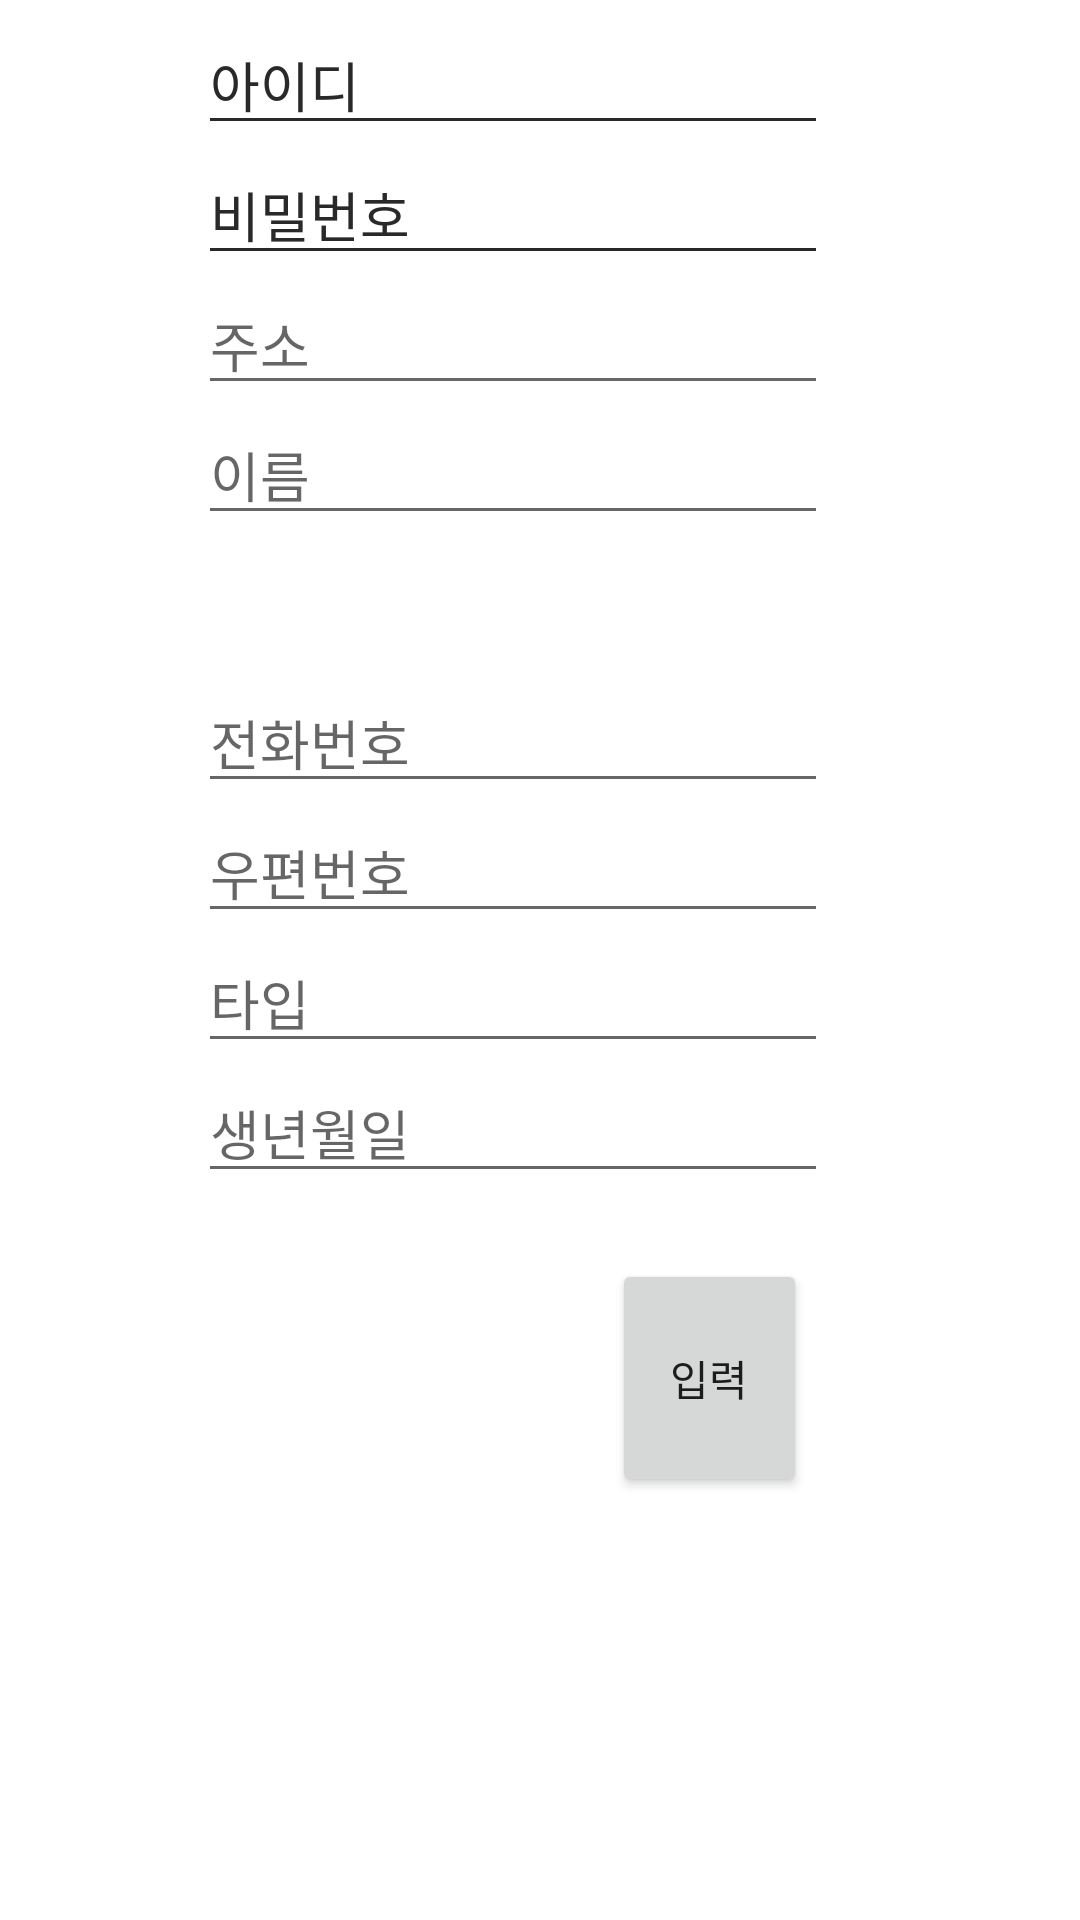

Reconstruct the res/layout file that produces this screen, plus the resources it refers to.
<!-- AndroidManifest.xml: application theme Theme.Test_db -->
<!-- res/layout/activity_insert.xml -->
<?xml version="1.0" encoding="utf-8"?>
<androidx.constraintlayout.widget.ConstraintLayout xmlns:android="http://schemas.android.com/apk/res/android"
    xmlns:app="http://schemas.android.com/apk/res-auto"
    xmlns:tools="http://schemas.android.com/tools"
    android:layout_width="match_parent"
    android:layout_height="match_parent"
    android:onClick="insertClick">

    <EditText
        android:id="@+id/editTextTextPersonName"
        android:layout_width="wrap_content"
        android:layout_height="wrap_content"
        android:layout_marginTop="5dp"
        android:layout_marginEnd="84dp"
        android:layout_marginBottom="176dp"
        android:ems="10"
        android:hint="아이디"
        android:inputType="textPersonName"
        app:layout_constraintBottom_toTopOf="@+id/input_phone"
        app:layout_constraintEnd_toEndOf="parent"
        app:layout_constraintTop_toTopOf="parent" />

    <EditText
        android:id="@+id/editTextTextPersonName2"
        android:layout_width="wrap_content"
        android:layout_height="wrap_content"
        android:ems="10"
        android:hint="비밀번호"
        android:inputType="textPersonName"
        app:layout_constraintBaseline_toBaselineOf="@+id/input_pw"
        app:layout_constraintStart_toStartOf="@+id/editTextTextPersonName" />

    <EditText
        android:id="@+id/input_name"
        android:layout_width="wrap_content"
        android:layout_height="wrap_content"
        android:ems="10"
        android:hint="이름"
        android:inputType="textPersonName"

        app:layout_constraintStart_toStartOf="@+id/input_addr"
        app:layout_constraintTop_toBottomOf="@+id/input_addr" />

    <EditText
        android:id="@+id/input_phone"
        android:layout_width="wrap_content"
        android:layout_height="wrap_content"
        android:layout_marginBottom="152dp"
        android:ems="10"
        android:hint="전화번호"
        android:inputType="textPersonName"
        app:layout_constraintBottom_toTopOf="@+id/btn_insert"
        app:layout_constraintStart_toStartOf="@+id/input_name"
        app:layout_constraintTop_toBottomOf="@+id/editTextTextPersonName" />

    <EditText
        android:id="@+id/input_zip"
        android:layout_width="wrap_content"
        android:layout_height="wrap_content"
        android:ems="10"
        android:hint="우편번호"
        android:inputType="textPersonName"
        app:layout_constraintStart_toStartOf="@+id/input_phone"
        app:layout_constraintTop_toBottomOf="@+id/input_phone" />

    <EditText
        android:id="@+id/input_birth"
        android:layout_width="wrap_content"
        android:layout_height="wrap_content"
        android:ems="10"
        android:hint="생년월일"
        android:inputType="textPersonName"
        app:layout_constraintStart_toStartOf="@+id/input_type"
        app:layout_constraintTop_toBottomOf="@+id/input_type" />

    <EditText
        android:id="@+id/input_type"
        android:layout_width="wrap_content"
        android:layout_height="wrap_content"
        android:ems="10"
        android:hint="타입"
        android:inputType="textPersonName"
        app:layout_constraintStart_toStartOf="@+id/input_zip"
        app:layout_constraintTop_toBottomOf="@+id/input_zip" />

    <EditText
        android:id="@+id/input_addr"
        android:layout_width="wrap_content"
        android:layout_height="wrap_content"
        android:ems="10"
        android:hint="주소"
        android:inputType="textPersonName"
        app:layout_constraintStart_toStartOf="@+id/editTextTextPersonName2"
        app:layout_constraintTop_toBottomOf="@+id/editTextTextPersonName2" />

    <EditText
        android:id="@+id/input_pw"
        android:layout_width="wrap_content"
        android:layout_height="wrap_content"
        android:ems="10"
        android:hint="비밀번호"
        android:inputType="textPersonName"
        app:layout_constraintStart_toStartOf="@+id/editTextTextPersonName"
        app:layout_constraintTop_toBottomOf="@+id/editTextTextPersonName" />

    <EditText
        android:id="@+id/input_id"
        android:layout_width="wrap_content"
        android:layout_height="wrap_content"
        android:layout_marginTop="5dp"
        android:ems="10"
        android:hint="아이디"
        android:inputType="textPersonName"
        app:layout_constraintStart_toStartOf="@+id/editTextTextPersonName"
        app:layout_constraintTop_toTopOf="parent" />

    <Button
        android:id="@+id/btn_insert"
        android:layout_width="65dp"
        android:layout_height="0dp"
        android:layout_marginEnd="7dp"
        android:layout_marginBottom="141dp"
        android:onClick="insertClick"
        android:text="입력"
        app:layout_constraintBottom_toBottomOf="parent"
        app:layout_constraintEnd_toEndOf="@+id/input_birth"
        app:layout_constraintTop_toBottomOf="@+id/input_phone" />
</androidx.constraintlayout.widget.ConstraintLayout>
<!-- resources referenced by this layout -->
<resources>
  <style name="Theme.Test_db" parent="Theme.MaterialComponents.DayNight.DarkActionBar">
          
          <item name="colorPrimary">@color/purple_500</item>
          <item name="colorPrimaryVariant">@color/purple_700</item>
          <item name="colorOnPrimary">@color/white</item>
          
          <item name="colorSecondary">@color/teal_200</item>
          <item name="colorSecondaryVariant">@color/teal_700</item>
          <item name="colorOnSecondary">@color/black</item>
          
          <item name="android:statusBarColor" tools:targetApi="l">?attr/colorPrimaryVariant</item>
          
      </style>
  <color name="purple_500">#FF6200EE</color>
  <color name="purple_700">#FF3700B3</color>
  <color name="white">#FFFFFFFF</color>
  <color name="teal_200">#FF03DAC5</color>
  <color name="teal_700">#FF018786</color>
  <color name="black">#FF000000</color>
</resources>
